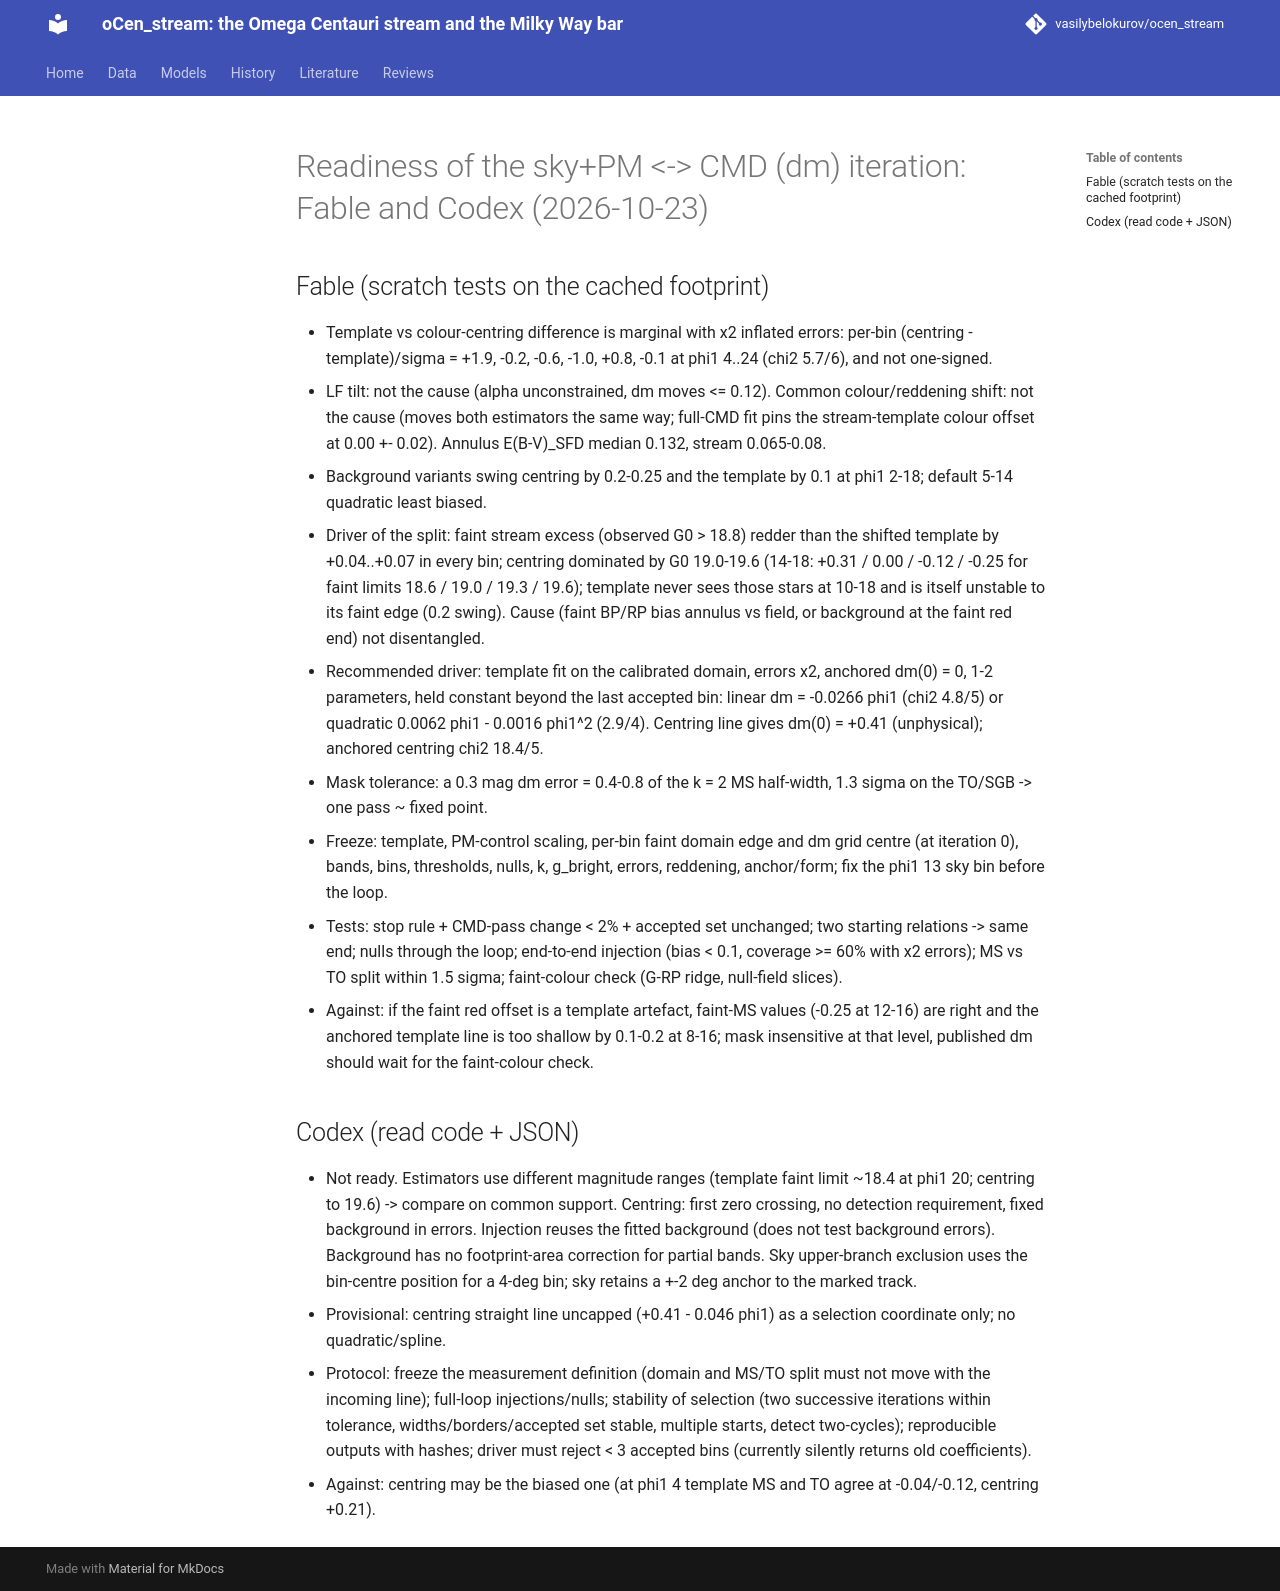

repository: vasilybelokurov/ocen_stream · page: reviews/iteration_readiness_fable_codex_20261023/index.html · generator: mkdocs

# Readiness of the sky+PM <-> CMD (dm) iteration: Fable and Codex (2026-10-23)

## Fable (scratch tests on the cached footprint)
- Template vs colour-centring difference is marginal with x2 inflated errors: per-bin (centring - template)/sigma = +1.9, -0.2,
  -0.6, -1.0, +0.8, -0.1 at phi1 4..24 (chi2 5.7/6), and not one-signed.
- LF tilt: not the cause (alpha unconstrained, dm moves <= 0.12). Common colour/reddening shift: not the cause (moves both
  estimators the same way; full-CMD fit pins the stream-template colour offset at 0.00 +- 0.02). Annulus E(B-V)_SFD median 0.132,
  stream 0.065-0.08.
- Background variants swing centring by 0.2-0.25 and the template by 0.1 at phi1 2-18; default 5-14 quadratic least biased.
- Driver of the split: faint stream excess (observed G0 > 18.8) redder than the shifted template by +0.04..+0.07 in every bin;
  centring dominated by G0 19.0-19.6 (14-18: +0.31 / 0.00 / -0.12 / -0.25 for faint limits 18.6 / 19.0 / 19.3 / 19.6); template
  never sees those stars at 10-18 and is itself unstable to its faint edge (0.2 swing). Cause (faint BP/RP bias annulus vs field,
  or background at the faint red end) not disentangled.
- Recommended driver: template fit on the calibrated domain, errors x2, anchored dm(0) = 0, 1-2 parameters, held constant beyond
  the last accepted bin: linear dm = -0.0266 phi1 (chi2 4.8/5) or quadratic 0.0062 phi1 - 0.0016 phi1^2 (2.9/4). Centring line
  gives dm(0) = +0.41 (unphysical); anchored centring chi2 18.4/5.
- Mask tolerance: a 0.3 mag dm error = 0.4-0.8 of the k = 2 MS half-width, 1.3 sigma on the TO/SGB -> one pass ~ fixed point.
- Freeze: template, PM-control scaling, per-bin faint domain edge and dm grid centre (at iteration 0), bands, bins, thresholds,
  nulls, k, g_bright, errors, reddening, anchor/form; fix the phi1 13 sky bin before the loop.
- Tests: stop rule + CMD-pass change < 2% + accepted set unchanged; two starting relations -> same end; nulls through the loop;
  end-to-end injection (bias < 0.1, coverage >= 60% with x2 errors); MS vs TO split within 1.5 sigma; faint-colour check (G-RP
  ridge, null-field slices).
- Against: if the faint red offset is a template artefact, faint-MS values (-0.25 at 12-16) are right and the anchored template
  line is too shallow by 0.1-0.2 at 8-16; mask insensitive at that level, published dm should wait for the faint-colour check.

## Codex (read code + JSON)
- Not ready. Estimators use different magnitude ranges (template faint limit ~18.4 at phi1 20; centring to 19.6) -> compare on
  common support. Centring: first zero crossing, no detection requirement, fixed background in errors. Injection reuses the fitted
  background (does not test background errors). Background has no footprint-area correction for partial bands. Sky upper-branch
  exclusion uses the bin-centre position for a 4-deg bin; sky retains a +-2 deg anchor to the marked track.
- Provisional: centring straight line uncapped (+0.41 - 0.046 phi1) as a selection coordinate only; no quadratic/spline.
- Protocol: freeze the measurement definition (domain and MS/TO split must not move with the incoming line); full-loop
  injections/nulls; stability of selection (two successive iterations within tolerance, widths/borders/accepted set stable,
  multiple starts, detect two-cycles); reproducible outputs with hashes; driver must reject < 3 accepted bins (currently silently
  returns old coefficients).
- Against: centring may be the biased one (at phi1 4 template MS and TO agree at -0.04/-0.12, centring +0.21).
